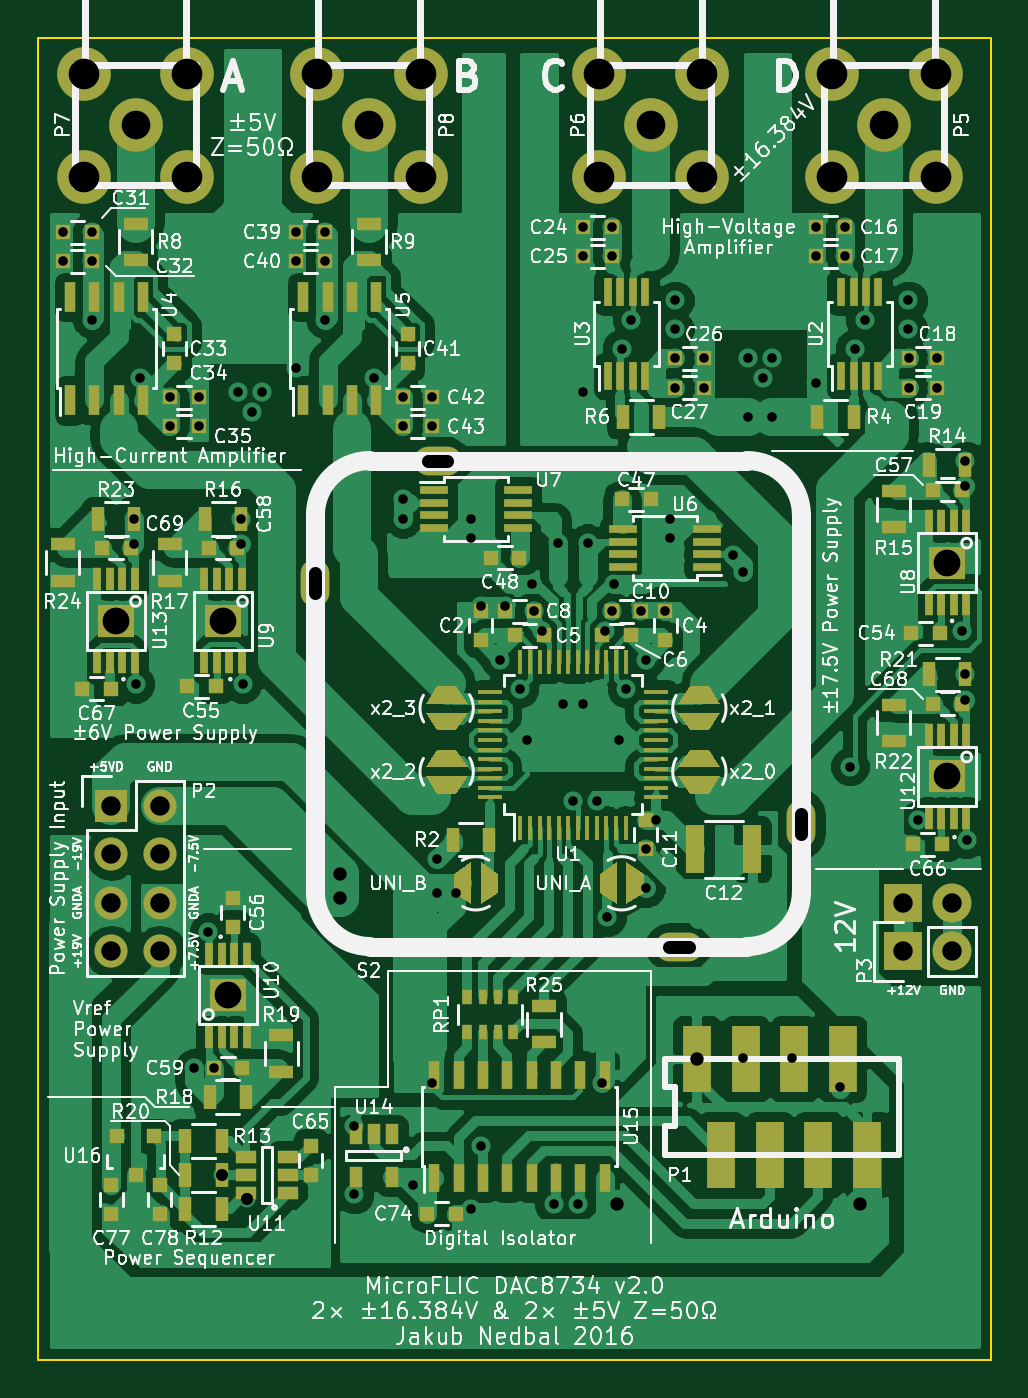
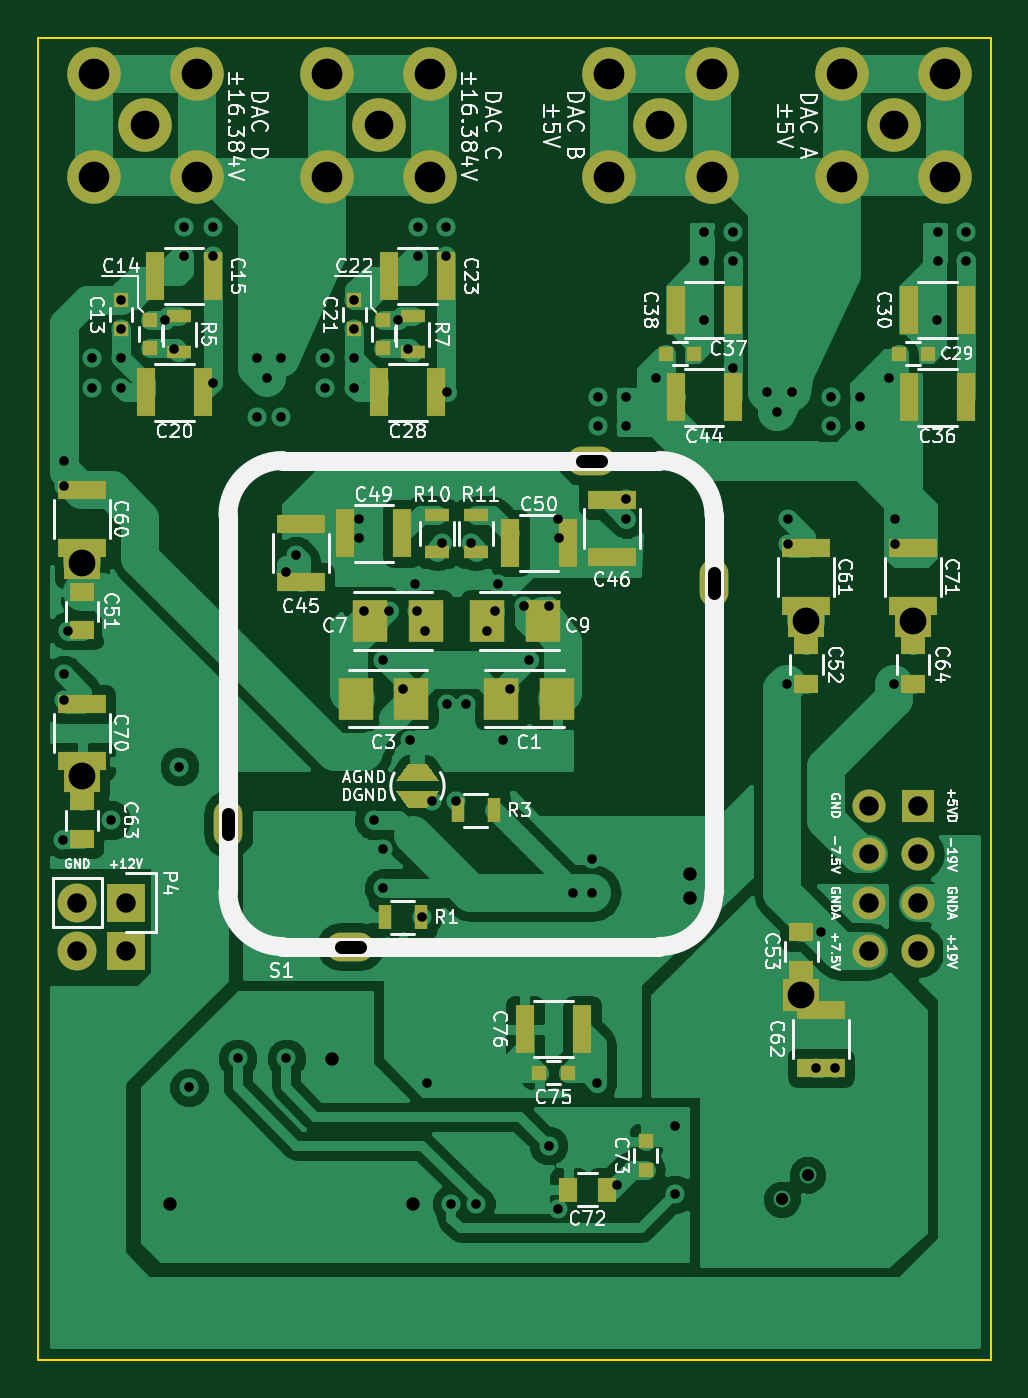
Circuit board: 8 layer files. Board 49.8 x 69.1 mm.
- bottom_copper: MicroFLiC_DAC-B.Cu.gbl (91456 bytes)
- bottom_mask: MicroFLiC_DAC-B.Mask.gbs (4558 bytes)
- bottom_silk: MicroFLiC_DAC-B.SilkS.gbo (71678 bytes)
- outline: MicroFLiC_DAC-Edge.Cuts.gm1 (508 bytes)
- top_copper: MicroFLiC_DAC-F.Cu.gtl (166505 bytes)
- top_mask: MicroFLiC_DAC-F.Mask.gts (12400 bytes)
- top_silk: MicroFLiC_DAC-F.SilkS.gto (175316 bytes)
- drill: MicroFLiC_DAC.drl (2910 bytes)

=== bottom_copper: MicroFLiC_DAC-B.Cu.gbl (91456 bytes, source omitted) ===
=== bottom_mask: MicroFLiC_DAC-B.Mask.gbs ===
G04 #@! TF.FileFunction,Soldermask,Bot*
%FSLAX46Y46*%
G04 Gerber Fmt 4.6, Leading zero omitted, Abs format (unit mm)*
G04 Created by KiCad (PCBNEW 4.0.2-4+6225~38~ubuntu14.04.1-stable) date Tue 22 Mar 2016 18:15:30 GMT*
%MOMM*%
G01*
G04 APERTURE LIST*
%ADD10C,0.100000*%
%ADD11C,2.800000*%
%ADD12R,1.880000X1.680000*%
%ADD13R,1.250000X1.000000*%
%ADD14R,2.500000X1.000000*%
%ADD15R,1.727200X1.727200*%
%ADD16O,1.727200X1.727200*%
%ADD17R,1.000000X2.500000*%
%ADD18R,0.750000X0.800000*%
%ADD19R,1.300000X0.700000*%
%ADD20R,0.800000X0.750000*%
%ADD21R,1.000000X1.250000*%
%ADD22R,0.700000X1.300000*%
%ADD23R,1.800000X2.230000*%
%ADD24R,2.032000X2.032000*%
%ADD25O,2.032000X2.032000*%
%ADD26O,1.500000X2.500000*%
%ADD27O,2.500000X1.500000*%
G04 APERTURE END LIST*
D10*
D11*
X144272000Y-104648000D03*
X146972000Y-101948000D03*
X141572000Y-101948000D03*
X141572000Y-107348000D03*
X146972000Y-107348000D03*
D12*
X147574000Y-138684000D03*
D13*
X109982000Y-146828000D03*
X109982000Y-148828000D03*
D12*
X109982000Y-150114000D03*
D14*
X108966000Y-153900000D03*
X108966000Y-150900000D03*
X147574000Y-123722000D03*
X147574000Y-126722000D03*
D12*
X147574000Y-127508000D03*
D13*
X147574000Y-131048000D03*
X147574000Y-129048000D03*
D14*
X147574000Y-134898000D03*
X147574000Y-137898000D03*
D13*
X147574000Y-141970000D03*
X147574000Y-139970000D03*
D15*
X103886000Y-140208000D03*
D16*
X106426000Y-140208000D03*
X103886000Y-142748000D03*
X106426000Y-142748000D03*
X103886000Y-145288000D03*
X106426000Y-145288000D03*
X103886000Y-147828000D03*
X106426000Y-147828000D03*
D12*
X104140000Y-130556000D03*
D17*
X141248000Y-118618000D03*
X144248000Y-118618000D03*
X140740000Y-112522000D03*
X143740000Y-112522000D03*
D18*
X145542000Y-113804000D03*
X145542000Y-115304000D03*
D19*
X142494000Y-114620000D03*
X142494000Y-116520000D03*
D18*
X144018000Y-114820000D03*
X144018000Y-116320000D03*
X131826000Y-114820000D03*
X131826000Y-116320000D03*
D17*
X101370000Y-118872000D03*
X104370000Y-118872000D03*
X101370000Y-114300000D03*
X104370000Y-114300000D03*
D20*
X103390000Y-116586000D03*
X104890000Y-116586000D03*
D13*
X109728000Y-133842000D03*
X109728000Y-131842000D03*
X104140000Y-133842000D03*
X104140000Y-131842000D03*
D21*
X120158000Y-160274000D03*
X122158000Y-160274000D03*
D22*
X129860000Y-146050000D03*
X131760000Y-146050000D03*
X127950000Y-140462000D03*
X126050000Y-140462000D03*
D19*
X130302000Y-114620000D03*
X130302000Y-116520000D03*
D23*
X122746000Y-134620000D03*
X125666000Y-134620000D03*
X133286000Y-134620000D03*
X130366000Y-134620000D03*
X129604000Y-130556000D03*
X132524000Y-130556000D03*
X126428000Y-130556000D03*
X123508000Y-130556000D03*
D18*
X133350000Y-113804000D03*
X133350000Y-115304000D03*
D20*
X115582000Y-116586000D03*
X117082000Y-116586000D03*
X122186000Y-154178000D03*
X123686000Y-154178000D03*
D18*
X118110000Y-159246000D03*
X118110000Y-157746000D03*
D12*
X109728000Y-130556000D03*
D11*
X132080000Y-104648000D03*
X134780000Y-101948000D03*
X129380000Y-101948000D03*
X129380000Y-107348000D03*
X134780000Y-107348000D03*
D14*
X136144000Y-128500000D03*
X136144000Y-125500000D03*
X119888000Y-124230000D03*
X119888000Y-127230000D03*
D17*
X130834000Y-125984000D03*
X133834000Y-125984000D03*
X125198000Y-126492000D03*
X122198000Y-126492000D03*
D14*
X109728000Y-126770000D03*
X109728000Y-129770000D03*
X104140000Y-126770000D03*
X104140000Y-129770000D03*
D24*
X145288000Y-147828000D03*
D25*
X147828000Y-147828000D03*
D24*
X145288000Y-145288000D03*
D25*
X147828000Y-145288000D03*
D11*
X105156000Y-104648000D03*
X107856000Y-101948000D03*
X102456000Y-101948000D03*
X102456000Y-107348000D03*
X107856000Y-107348000D03*
X117348000Y-104648000D03*
X120048000Y-101948000D03*
X114648000Y-101948000D03*
X114648000Y-107348000D03*
X120048000Y-107348000D03*
D19*
X129032000Y-126934000D03*
X129032000Y-125034000D03*
X127000000Y-126934000D03*
X127000000Y-125034000D03*
D17*
X128548000Y-112522000D03*
X131548000Y-112522000D03*
X129056000Y-118618000D03*
X132056000Y-118618000D03*
X113562000Y-114300000D03*
X116562000Y-114300000D03*
X113562000Y-118872000D03*
X116562000Y-118872000D03*
X121436000Y-151892000D03*
X124436000Y-151892000D03*
D10*
G36*
X129548000Y-140342000D02*
X128948000Y-139442000D01*
X131148000Y-139442000D01*
X130548000Y-140342000D01*
X129548000Y-140342000D01*
X129548000Y-140342000D01*
G37*
G36*
X130548000Y-138042000D02*
X131148000Y-138942000D01*
X128948000Y-138942000D01*
X129548000Y-138042000D01*
X130548000Y-138042000D01*
X130548000Y-138042000D01*
G37*
D26*
X139954000Y-141174000D03*
X114554000Y-128574000D03*
D27*
X120954000Y-122174000D03*
X133554000Y-147574000D03*
M02*

=== bottom_silk: MicroFLiC_DAC-B.SilkS.gbo (71678 bytes, source omitted) ===
=== outline: MicroFLiC_DAC-Edge.Cuts.gm1 ===
G04 #@! TF.FileFunction,Profile,NP*
%FSLAX46Y46*%
G04 Gerber Fmt 4.6, Leading zero omitted, Abs format (unit mm)*
G04 Created by KiCad (PCBNEW 4.0.2-4+6225~38~ubuntu14.04.1-stable) date Tue 22 Mar 2016 18:15:30 GMT*
%MOMM*%
G01*
G04 APERTURE LIST*
%ADD10C,0.100000*%
G04 APERTURE END LIST*
D10*
X100076000Y-169164000D02*
X100076000Y-100076000D01*
X149860000Y-169164000D02*
X100076000Y-169164000D01*
X149860000Y-100076000D02*
X149860000Y-169164000D01*
X100076000Y-100076000D02*
X149860000Y-100076000D01*
M02*

=== top_copper: MicroFLiC_DAC-F.Cu.gtl (166505 bytes, source omitted) ===
=== top_mask: MicroFLiC_DAC-F.Mask.gts (12400 bytes, source omitted) ===
=== top_silk: MicroFLiC_DAC-F.SilkS.gto (175316 bytes, source omitted) ===
=== drill: MicroFLiC_DAC.drl ===
M48
METRIC,TZ
T1C0.500
T2C0.635
T3C0.700
T4C1.016
T5C1.400
T6C1.500
T7C1.600
%
G90
G05
T1
X101358Y-110236
X101358Y-111760
X102858Y-110236
X102858Y-111760
X102870Y-114808
X105090Y-125222
X105090Y-126546
X105156Y-133858
X105410Y-117856
X106946Y-118872
X106946Y-120396
X108204Y-153924
X108446Y-118872
X108446Y-120396
X108966Y-146812
X109232Y-153924
X110490Y-118618
X110678Y-125222
X110678Y-126546
X110744Y-133858
X111252Y-119634
X111760Y-118618
X113538Y-117348
X113550Y-110236
X113550Y-111760
X115050Y-110236
X115050Y-111760
X115062Y-114808
X116586Y-156972
X116586Y-160528
X117602Y-117856
X119126Y-124206
X119126Y-125222
X119138Y-118872
X119138Y-120396
X119634Y-160020
X120638Y-118872
X120638Y-120396
X120650Y-154686
X120904Y-143002
X120904Y-144780
X121920Y-144780
X122670Y-126214
X122682Y-125222
X122682Y-161290
X123190Y-129794
X123190Y-157988
X124206Y-132588
X124460Y-129794
X125222Y-134112
X125603Y-136779
X125857Y-128651
X125972Y-130048
X126416Y-131064
X127000Y-161036
X127254Y-126492
X127508Y-134874
X128016Y-139954
X128270Y-161036
X128524Y-118618
X128524Y-134874
X128536Y-109982
X128536Y-111506
X128778Y-126492
X129286Y-139954
X129540Y-154686
X129667Y-131064
X129794Y-146050
X130036Y-109982
X130036Y-111506
X130060Y-130048
X130175Y-128651
X130429Y-136779
X130556Y-116332
X130810Y-134112
X131064Y-114808
X131560Y-130048
X131826Y-132588
X131826Y-142494
X131826Y-144526
X132334Y-140970
X132842Y-130060
X133108Y-125246
X133108Y-126238
X133350Y-113804
X133350Y-115304
X133362Y-116840
X133362Y-118364
X134862Y-116840
X134862Y-118364
X136398Y-127127
X136906Y-128016
X136906Y-153416
X137160Y-116840
X137160Y-119888
X137922Y-117856
X138430Y-116840
X138430Y-119888
X139446Y-153416
X140716Y-118110
X140728Y-109982
X140728Y-111506
X141986Y-154940
X142228Y-109982
X142228Y-111506
X142494Y-138176
X142748Y-116332
X143256Y-114808
X145542Y-113804
X145542Y-115304
X145554Y-116840
X145554Y-118364
X146050Y-140970
X147054Y-116840
X147054Y-118364
X148336Y-131064
X148524Y-122174
X148524Y-123498
X148524Y-133350
X148524Y-134674
X148590Y-141986
T2
X109662Y-159512
X110998Y-160782
T3
X115824Y-143764
X115824Y-145034
X130302Y-161036
X134493Y-153456
X143002Y-161036
T4
X103886Y-140208
X103886Y-142748
X103886Y-145288
X103886Y-147828
X106426Y-140208
X106426Y-142748
X106426Y-145288
X106426Y-147828
X145288Y-145288
X145288Y-147828
X147828Y-145288
X147828Y-147828
T5
X104140Y-130556
X109728Y-130556
X109982Y-150114
X147574Y-127508
X147574Y-138684
T6
X105156Y-104648
X117348Y-104648
X132080Y-104648
X144272Y-104648
T7
X102456Y-101948
X102456Y-107348
X107856Y-101948
X107856Y-107348
X114648Y-101948
X114648Y-107348
X120048Y-101948
X120048Y-107348
X129380Y-101948
X129380Y-107348
X134780Y-101948
X134780Y-107348
X141572Y-101948
X141572Y-107348
X146972Y-101948
X146972Y-107348
T3
X114554Y-129074G85X114554Y-128074
G05
X121454Y-122174G85X120454Y-122174
G05
X134054Y-147574G85X133054Y-147574
G05
X139954Y-141674G85X139954Y-140674
G05
T0
M30
